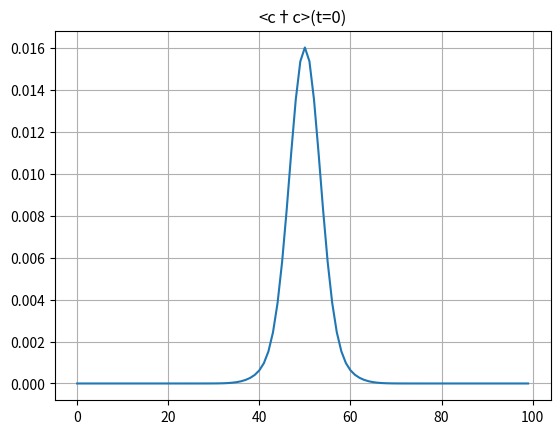

The script that saved this image:
#cがgaussiasnで置けてるか確認
#import
"""Small open-chain simulation test script."""
import numpy as np
import random
from numpy import linalg as LA #BdGハミルトニアンの作成で利用
import scipy.linalg #時間発展演算子の作成で利用
import matplotlib.pyplot as plt
import random
#パラメータ
L = 100
l = 2*np.pi
epsilon = l / L
p = 1
m = 0.0001
pos = "lr" #lr, ur, ll, ul
t_i = 0
t_f = 10
dt = 0.01*(300/L) #この値は後で検討
PBC = False

times = np.arange(t_i + dt, t_f, dt)

#BdGハミルトニアンの作成(符号関係は確認済み)
H_BdG = np.zeros((2*L, 2*L), dtype=complex)

def is_hermitian(matrix):
    is_hermitian = np.allclose(matrix, np.conj(matrix.T), atol=1e-10)

    if is_hermitian:
        return True
    else:
        return False

def beta(j,L,pos,epsilon):
    return 0

for i in range(2*L):
    for j in range(2*L):
        #左上
        if i < L and j < L:
            if i == j:
                H_BdG[i, j] = -1/(2*epsilon) * (2*p - epsilon*(2*m))*(-1)
            elif i-j == 1:
                H_BdG[i, j] = -1/(2*epsilon) * (p - 1j*beta(j,L,pos,epsilon))
            elif j-i == 1:
                H_BdG[i, j] = -1/(2*epsilon) * (p + 1j*beta(i,L,pos,epsilon))
        #右上
        elif i < L and j >= L:
            if j-i == L-1:
                H_BdG[i, j] = -1/(2*epsilon) * (-1)
            elif j-i == L+1:
                H_BdG[i, j] = -1/(2*epsilon) * (1)
        #左下
        elif i >= L and j < L:
            if i-j == L-1:
                H_BdG[i, j] = -1/(2*epsilon) * (-1)
            elif i-j == L+1:
                H_BdG[i, j] = -1/(2*epsilon) * (1)
        #右下
        else:
            if i == j:
                H_BdG[i, j] = -1/(2*epsilon) * (2*p - epsilon*(2*m))
            elif i-j == 1:
                H_BdG[i, j] = -1/(2*epsilon) * (-p - 1j*beta(j-L,L,pos,epsilon))
            elif j-i == 1:
                H_BdG[i, j] = -1/(2*epsilon) * (-p + 1j*beta(i-L,L,pos,epsilon))

if PBC == True:
    #red
    H_BdG[0,L-1] = -1/(2*epsilon) * (p - 1j*beta(L-1,L,pos,epsilon)) * (1)
    H_BdG[2*L-1,L] = -1/(2*epsilon) * (p - 1j*beta(L-1,L,pos,epsilon)) * (-1)
    #blue
    H_BdG[L-1,0] = -1/(2*epsilon) * (p + 1j*beta(L-1,L,pos,epsilon)) * (1)
    H_BdG[L,2*L-1] = -1/(2*epsilon) * (p + 1j*beta(L-1,L,pos,epsilon)) * (-1)
    #orange
    H_BdG[0,2*L-1] = -1/(2*epsilon) * (-1)
    H_BdG[L-1,L] = -1/(2*epsilon) * (1)
    #black
    H_BdG[2*L-1,0] = -1/(2*epsilon) * (-1)
    H_BdG[L,L-1] = -1/(2*epsilon) * (1)

#bogoliubov変換行列の作成##########################################################################################################################

#BdG行列を対角化
eigenvalues, eigenvectors = LA.eigh(H_BdG)

#固有値、固有ベクトルのソート(確認済み)
eigenvalues = np.concatenate((eigenvalues[L:], eigenvalues[:L][::-1]), 0)
eigenvectors = np.concatenate((eigenvectors[:,L:], eigenvectors[:,:L][:,::-1]), 1)

V = np.zeros((2*L, 2*L), dtype=complex)
for i in range(L):
    V[:,i] = eigenvectors[:,i]
    V[:L,i+L] = np.conj(eigenvectors[L:,i])
    V[L:,i+L] = np.conj(eigenvectors[:L,i])
eigenvectors = V
for i in range(2*L):
    print(eigenvalues[i])
    print(eigenvectors[:,i])

#cj_dag_cj
cj_dag_cj_list = []
for j in range(L):
    cj_dag_cj_tmp = np.zeros((L, L), dtype=complex)
    for k in range(L):
        for l in range(L):
            cj_dag_cj_tmp[k,l] = eigenvectors[j,k].conj() * eigenvectors[j,l]
            cj_dag_cj_tmp[k,l] += -1*eigenvectors[j,l+L].conj() * eigenvectors[j,k+L]
            if k == l:
                for n in range(L):
                    cj_dag_cj_tmp[k,l] += eigenvectors[j,n+L].conj() * eigenvectors[j,n+L]
    cj_dag_cj_list.append(cj_dag_cj_tmp)
    print("cj†cj作成中:" + str(int(j/L*100))+"%")

#初期状態作成
psi = np.zeros((L, 1), dtype=complex)
if pos == "ur" or pos == "lr":
    j0 = int(0.5*L)
else:
    j0 = int(0.5*L)
sigma = 0.05*L

if PBC == True:
    idx = np.arange(L)
    delta = np.abs(idx - j0)
    periodic_delta = np.minimum(delta, L - delta)
    weights = np.exp(-(periodic_delta**2) / (2 * sigma**2))
    mask = periodic_delta <= 0.5*L
else:
    weights = np.exp(-((np.arange(L) - j0) ** 2) / (2 * sigma ** 2))
    mask = np.abs(np.arange(L) - j0) <= 0.5*L

weights[~mask] = 0

weights /= np.linalg.norm(weights)

for j in range(L):
    for n in range(L):
        #cを置く場合
        #psi[n, 0] += weights[j] * (eigenvectors[j,n].conj())
        #+
        if pos == "ur" or pos == "lr":
            psi[n, 0] += weights[j] * (
            1/np.sqrt(2) * (np.exp(1j*np.pi/4) * eigenvectors[j,n+L] + np.exp(-1j*np.pi/4) * eigenvectors[j,n].conj())
        )
        #-
        else:
            psi[n, 0] += weights[j] * (
            1/np.sqrt(2) * (np.exp(-1j*np.pi/4) * eigenvectors[j,n+L] + np.exp(1j*np.pi/4) * eigenvectors[j,n].conj())
        )
#状態ベクトルの規格化
psi /= np.linalg.norm(psi)

#真空のc_dag_cを計算
c_dag_c_v = []
for j in range(L):
    total = 0.0
    for n in range(L):
        total += abs(eigenvectors[j, n+L])**2
    c_dag_c_v.append(total)

#c_dag_cの期待値
c_0 = []
for j, cj_dag_cj in enumerate(cj_dag_cj_list):
    val = psi.T.conj() @ cj_dag_cj @ psi
    c_0.append(val.item() - c_dag_c_v[j])

import statistics
print(statistics.stdev(weights))
print(statistics.stdev([x.real for x in c_0]))
plt.plot(c_0)
plt.title("<c†c>(t=0)")
plt.grid()
plt.show()
